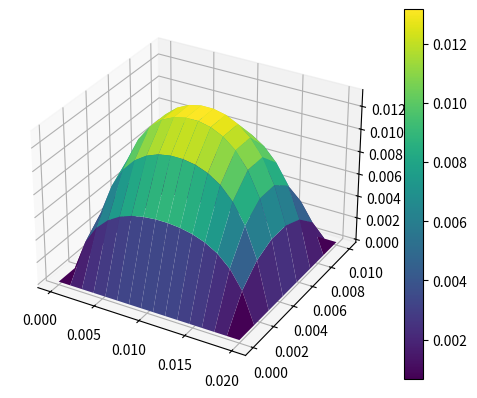
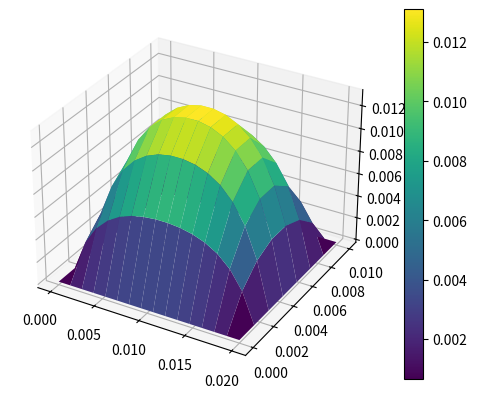
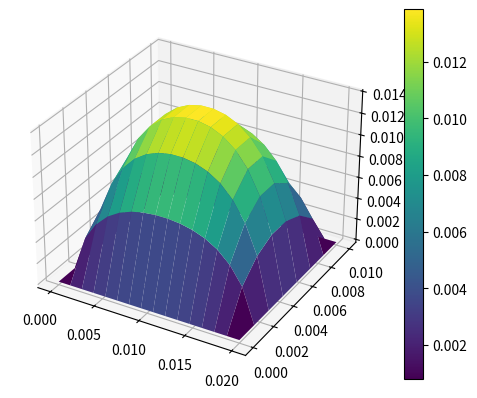

The script that saved these images, in order:
import numpy as np
import scipy
import matplotlib.pyplot as plt
Nx=16
Ny=8
tf=120
Lx=0.02 #m
Ly=0.01 #m
nu=1e-6
Dt=0.2
Nt=tf/Dt
Nt=int(Nt)
Q=1e-6

def sol_ex(x,y,Lx,Ly) :
    s1=0
    s2=0
    for i in range(25) :
        n=2*i+1
        s1+=n**-4 *(1- 1/np.cosh(n/2 *np.pi*Ly/Lx))
        s2+= n**-3 * (1- np.cosh(n*np.pi*(y-Ly/2)/Lx) / np.cosh(n/2*np.pi*Ly/Lx) ) *np.sin(n*np.pi*x/Lx)
    G=np.pi**4 *Q /( 4*Lx**3 *Ly *s1)
    u_ex=4*G*Lx**2 / np.pi**3 * s2
    return u_ex ,G


#trcé de la sol exacte
x=np.linspace(0,Lx, Nx)
y=np.linspace(0,Ly, Ny)
X,Y=np.meshgrid(x,y)

Z=sol_ex(X,Y,Lx,Ly)[0]
#cont=plt.contour(X,Y,Z)
#plt.colorbar(cont)
fig=plt.figure()
ax=fig.add_subplot(111, projection='3d')
surf=ax.plot_surface(X,Y,Z, cmap='viridis')
fig.colorbar(surf)

Dx=Lx/(Nx-1)
Dy=Ly/(Ny-1)

G=sol_ex(X,Y,Lx,Ly)[1]
cte_x=Dt*nu /Dx**2
cte_y=Dt*nu /Dy**2 
a=cte_y * np.ones(Nx* Ny -Nx)
b=cte_x * np.ones(Nx* Ny -1)
c=(1 - 2*cte_x - 2*cte_y) * np.ones(Nx* Ny )
d=b
e=a

#sol num schéma explicite
B= np.diag(a,-Nx) + np.diag(b,-1) + np.diag(c) + np.diag(d,1) + np.diag(e,Nx)
C= nu*G*Dt * np.ones(Nx*Ny)



U=np.zeros(Nx*Ny)
for k in range(Nt) :      #choix de Nt compare les maxe des 2 si inf à 1 pour cent c'est parfait
    U= B@U + C 
    for j in range(Ny) :
        U[j*Nx]=0
        U[Nx-1 + j*Nx]=0
    for i in range(Nx) :
        U[i]=0
        U[i + (Ny-1)*Nx]=0
U=U.reshape(X.shape)
    

Z=U
#print('err schéma explicite = ', abs(max(Z)-max(sol_ex(X,Y,Lx,Ly)[0]))/max(sol_ex(X,Y,Lx,Ly)[0]))
fig=plt.figure()
ax=fig.add_subplot(111, projection='3d')
surf=ax.plot_surface(X,Y,Z, cmap='viridis')
fig.colorbar(surf)


#sol num schéma implicite
a=-cte_y * np.ones(Nx* Ny -Nx)
b=-cte_x * np.ones(Nx* Ny -1)
c=(1 + 2*cte_x + 2*cte_y) * np.ones(Nx* Ny )
d=b
e=a
A=np.diag(a,-Nx) + np.diag(b,-1) + np.diag(c) + np.diag(d,1) + np.diag(e,Nx)
A=scipy.sparse.csr_matrix(A)

U=np.zeros(Nx*Ny)
for k in range(Nt) :      
    U=scipy.sparse.linalg.spsolve(A,U+C)
    for j in range(Ny) :
        U[j*Nx]=0
        U[Nx-1 + j*Nx]=0
    for i in range(Nx) :
        U[i]=0
        U[i + (Ny-1)*Nx]=0
U=U.reshape(X.shape)
    

Z=U
#print('err schéma implicite = ', abs(max(Z)-max(sol_ex(X,Y,Lx,Ly)[0]))/max(sol_ex(X,Y,Lx,Ly)[0]))
fig=plt.figure()
ax=fig.add_subplot(111, projection='3d')
surf=ax.plot_surface(X,Y,Z, cmap='viridis')
fig.colorbar(surf)
#il faut tracer le max en fct du temps et le temps de calculs pour méthode direct et matrices creuses pour schéma implicite
